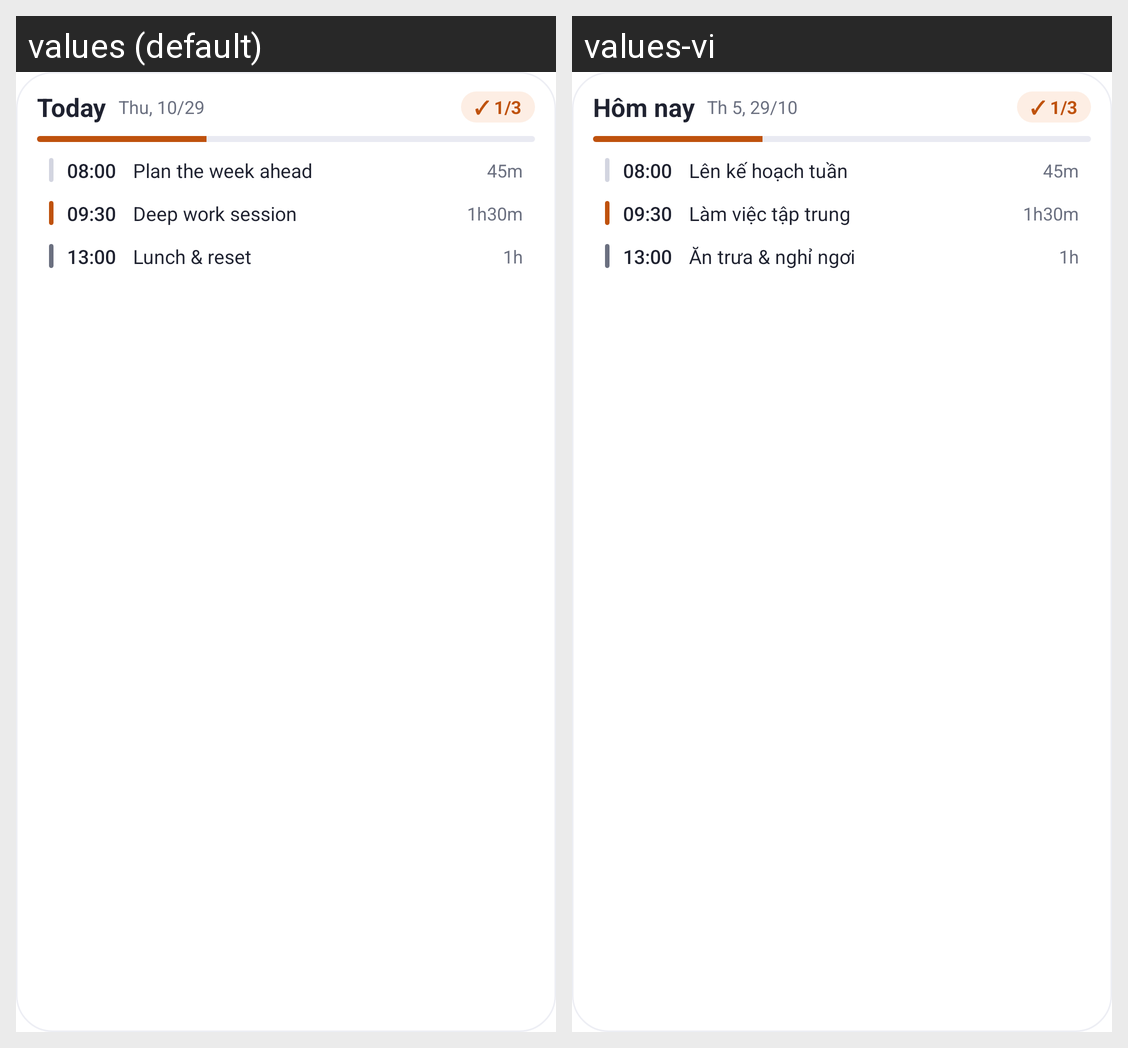

Strings drawn on this Android screen and how each of the app's shown locales translates them:
Android screen res/layout/dayform_widget_preview.xml rendered under 2 locales, left to right: values (default), values-vi. Device: Nexus 5 (rendered at 1080×1920; each locale shown at half size, 540×960, under a caption strip naming it); theme Theme.MaterialComponents.DayNight.NoActionBar.
Strings drawn on this screen, with the default value and each locale's value (text and hints the layout hard-codes, and strings that could not be matched under every locale, appear in the picture but are not listed):

dayform_widget_today
  values: Today
  values-vi: Hôm nay

dayform_widget_preview_date
  values: Thu, 10/29
  values-vi: Th 5, 29/10

dayform_widget_preview_count
  values: ✓ 1/3
  values-vi: ✓ 1/3

dayform_widget_preview_task_1
  values: Plan the week ahead
  values-vi: Lên kế hoạch tuần

dayform_widget_preview_task_2
  values: Deep work session
  values-vi: Làm việc tập trung

dayform_widget_preview_task_3
  values: Lunch & reset
  values-vi: Ăn trưa & nghỉ ngơi
